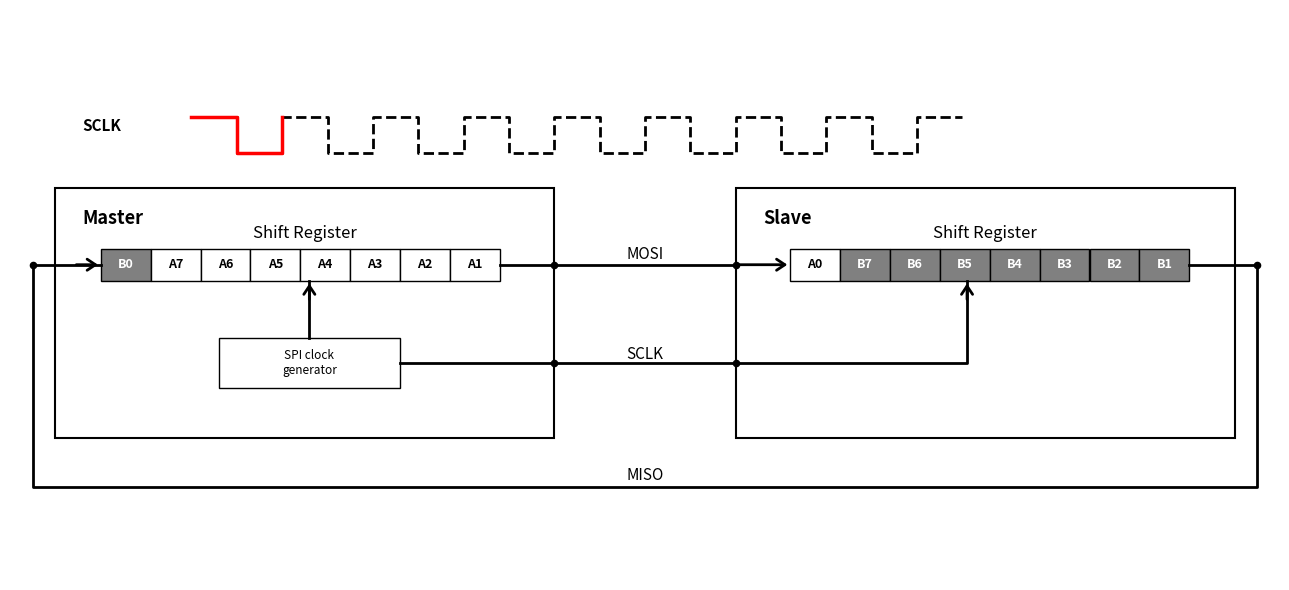

Python code for this plot:
import matplotlib.pyplot as plt
from matplotlib import patches
from matplotlib.patches import FancyArrowPatch

# 1. Figure 및 Axes 설정
fig, ax = plt.subplots(figsize=(13, 6))
ax.set_xlim(0, 14)
ax.set_ylim(0, 8)
ax.axis("off")

# 색상 정의
arrow_color = "black"

# 2. Master 및 Slave 박스 그리기
master_box = patches.Rectangle(
    (0.5, 2.0), 5.5, 3.5, facecolor="white", edgecolor="black", linewidth=1.5
)
slave_box = patches.Rectangle(
    (8.0, 2.0), 5.5, 3.5, facecolor="white", edgecolor="black", linewidth=1.5
)
ax.add_patch(master_box)
ax.add_patch(slave_box)

# 박스 내부 레이블
ax.text(0.8, 5.0, "Master", fontsize=13, fontweight="bold")
ax.text(8.3, 5.0, "Slave", fontsize=13, fontweight="bold")

ax.text(3.25, 4.8, "Shift Register", fontsize=12, ha="center")
ax.text(10.75, 4.8, "Shift Register", fontsize=12, ha="center")

# 3. Master 내부 시프트 레지스터: 1클럭 후 (B0가 추가되고 A7~A1 이동)
master_data = [
    ("B0", "gray", "white"),
    ("A7", "white", "black"),
    ("A6", "white", "black"),
    ("A5", "white", "black"),
    ("A4", "white", "black"),
    ("A3", "white", "black"),
    ("A2", "white", "black"),
    ("A1", "white", "black"),
]
for i, (val, bg_color, txt_color) in enumerate(master_data):
    rect = patches.Rectangle(
        (1.0 + i * 0.55, 4.2), 0.55, 0.45, facecolor=bg_color, edgecolor="black"
    )
    ax.add_patch(rect)
    ax.text(
        1.275 + i * 0.55,
        4.425,
        val,
        ha="center",
        va="center",
        fontsize=9,
        fontweight="bold",
        color=txt_color,
    )

# SPI clock generator 박스 (Master 내부)
clock_gen = patches.Rectangle(
    (2.3, 2.7), 2.0, 0.7, facecolor="white", edgecolor="black"
)
ax.add_patch(clock_gen)
ax.text(3.3, 3.05, "SPI clock\ngenerator", ha="center", va="center", fontsize=8.5)


# 4. Slave 내부 시프트 레지스터: 1클럭 후 (A0가 추가되고 B7~B1 이동)
slave_data = [
    ("A0", "white", "black"),
    ("B7", "gray", "white"),
    ("B6", "gray", "white"),
    ("B5", "gray", "white"),
    ("B4", "gray", "white"),
    ("B3", "gray", "white"),
    ("B2", "gray", "white"),
    ("B1", "gray", "white"),
]
for i, (val, bg_color, txt_color) in enumerate(slave_data):
    rect = patches.Rectangle(
        (8.6 + i * 0.55, 4.2), 0.55, 0.45, facecolor=bg_color, edgecolor="black"
    )
    ax.add_patch(rect)
    ax.text(
        8.875 + i * 0.55,
        4.425,
        val,
        ha="center",
        va="center",
        fontsize=9,
        fontweight="bold",
        color=txt_color,
    )

# 5. 주황색 신호선 (주요 경로 연결)

# (A) SPI Clock Generator -> Master Shift Register 수직 화살표 추가 (A4 위치로 들어감)
ax.plot([3.3, 3.3], [3.4, 4.2], color=arrow_color, lw=2)
arrow_clk_master = FancyArrowPatch(
    (3.3, 3.9),
    (3.3, 4.2),
    arrowstyle="->,head_width=4,head_length=6",
    color=arrow_color,
    lw=2,
)
ax.add_patch(arrow_clk_master)

# (B) MOSI 라인: Master A0(5.4) -> Master 경계(6.0) -> Slave 경계(8.0) -> Slave B7(8.6)
ax.plot([5.4, 6.0], [4.425, 4.425], color=arrow_color, lw=2)
ax.plot([6.0, 8.0], [4.425, 4.425], color=arrow_color, lw=2)
arrow_mosi_in = FancyArrowPatch(
    (8.0, 4.425),
    (8.6, 4.425),
    arrowstyle="->,head_width=4,head_length=6",
    color=arrow_color,
    lw=2,
)
ax.add_patch(arrow_mosi_in)

# (C) SCLK 라인: Clock Gen(4.3) -> Master 경계(6.0) -> Slave 경계(8.0) -> B4 내부 연결(10.55)
ax.plot([4.3, 6.0], [3.05, 3.05], color=arrow_color, lw=2)
ax.plot([6.0, 8.0], [3.05, 3.05], color=arrow_color, lw=2)
ax.plot([8.0, 10.55, 10.55], [3.05, 3.05, 4.2], color=arrow_color, lw=2)
arrow_sclk_in = FancyArrowPatch(
    (10.55, 3.9),
    (10.55, 4.2),
    arrowstyle="->,head_width=4,head_length=6",
    color=arrow_color,
    lw=2,
)
ax.add_patch(arrow_sclk_in)

# (D) MISO 환형 루프 라인: Slave B0 끝(13.0) -> Slave 우측 경계 밖 -> 하단 -> Master 좌측 밖 -> Master A7(1.0)
ax.plot(
    [13.0, 13.75, 13.75, 0.25, 0.25, 1.0],
    [4.425, 4.425, 1.3, 1.3, 4.425, 4.425],
    color=arrow_color,
    lw=2,
)
arrow_miso_in = FancyArrowPatch(
    (0.7, 4.425),
    (1.0, 4.425),
    arrowstyle="->,head_width=4,head_length=6",
    color=arrow_color,
    lw=2,
)
ax.add_patch(arrow_miso_in)

# 경계 점(접점) 포인트 표시
dots_x = [6.0, 6.0, 8.0, 8.0, 13.75, 0.25]
dots_y = [4.425, 3.05, 4.425, 3.05, 4.425, 4.425]
ax.scatter(dots_x, dots_y, color="black", s=20, zorder=5)

# 6. 중앙 통신선 라벨 및 흐름 방향 화살표
# MOSI (상단)
ax.text(7.0, 4.5, "MOSI", fontsize=11, ha="center")

# SCLK (중단)
ax.text(7.0, 3.1, "SCLK", fontsize=11, ha="center")

# MISO (하단)
ax.text(7.0, 1.4, "MISO", fontsize=11, ha="center")

# 7. 상단 SCLK 클럭 파형
ax.text(0.8, 6.3, "SCLK", fontsize=11, fontweight="bold")
clock_x = [
    2.0,
    2.5,
    2.5,
    3.0,
    3.0,
    3.5,
    3.5,
    4.0,
    4.0,
    4.5,
    4.5,
    5.0,
    5.0,
    5.5,
    5.5,
    6.0,
    6.0,
    6.5,
    6.5,
    7.0,
    7.0,
    7.5,
    7.5,
    8.0,
    8.0,
    8.5,
    8.5,
    9.0,
    9.0,
    9.5,
    9.5,
    10.0,
    10.0,
    10.5,
]
clock_y = [
    6.5,
    6.5,
    6.0,
    6.0,
    6.5,
    6.5,
    6.0,
    6.0,
    6.5,
    6.5,
    6.0,
    6.0,
    6.5,
    6.5,
    6.0,
    6.0,
    6.5,
    6.5,
    6.0,
    6.0,
    6.5,
    6.5,
    6.0,
    6.0,
    6.5,
    6.5,
    6.0,
    6.0,
    6.5,
    6.5,
    6.0,
    6.0,
    6.5,
    6.5,
]
ax.plot(clock_x, clock_y, color="black", linestyle="--", linewidth=2)
ax.plot(clock_x[0:5], clock_y[0:5], color="red", linewidth=2.5)

plt.tight_layout()

plt.savefig("spi-behind-the-scene-1.png", format="png", bbox_inches="tight")
